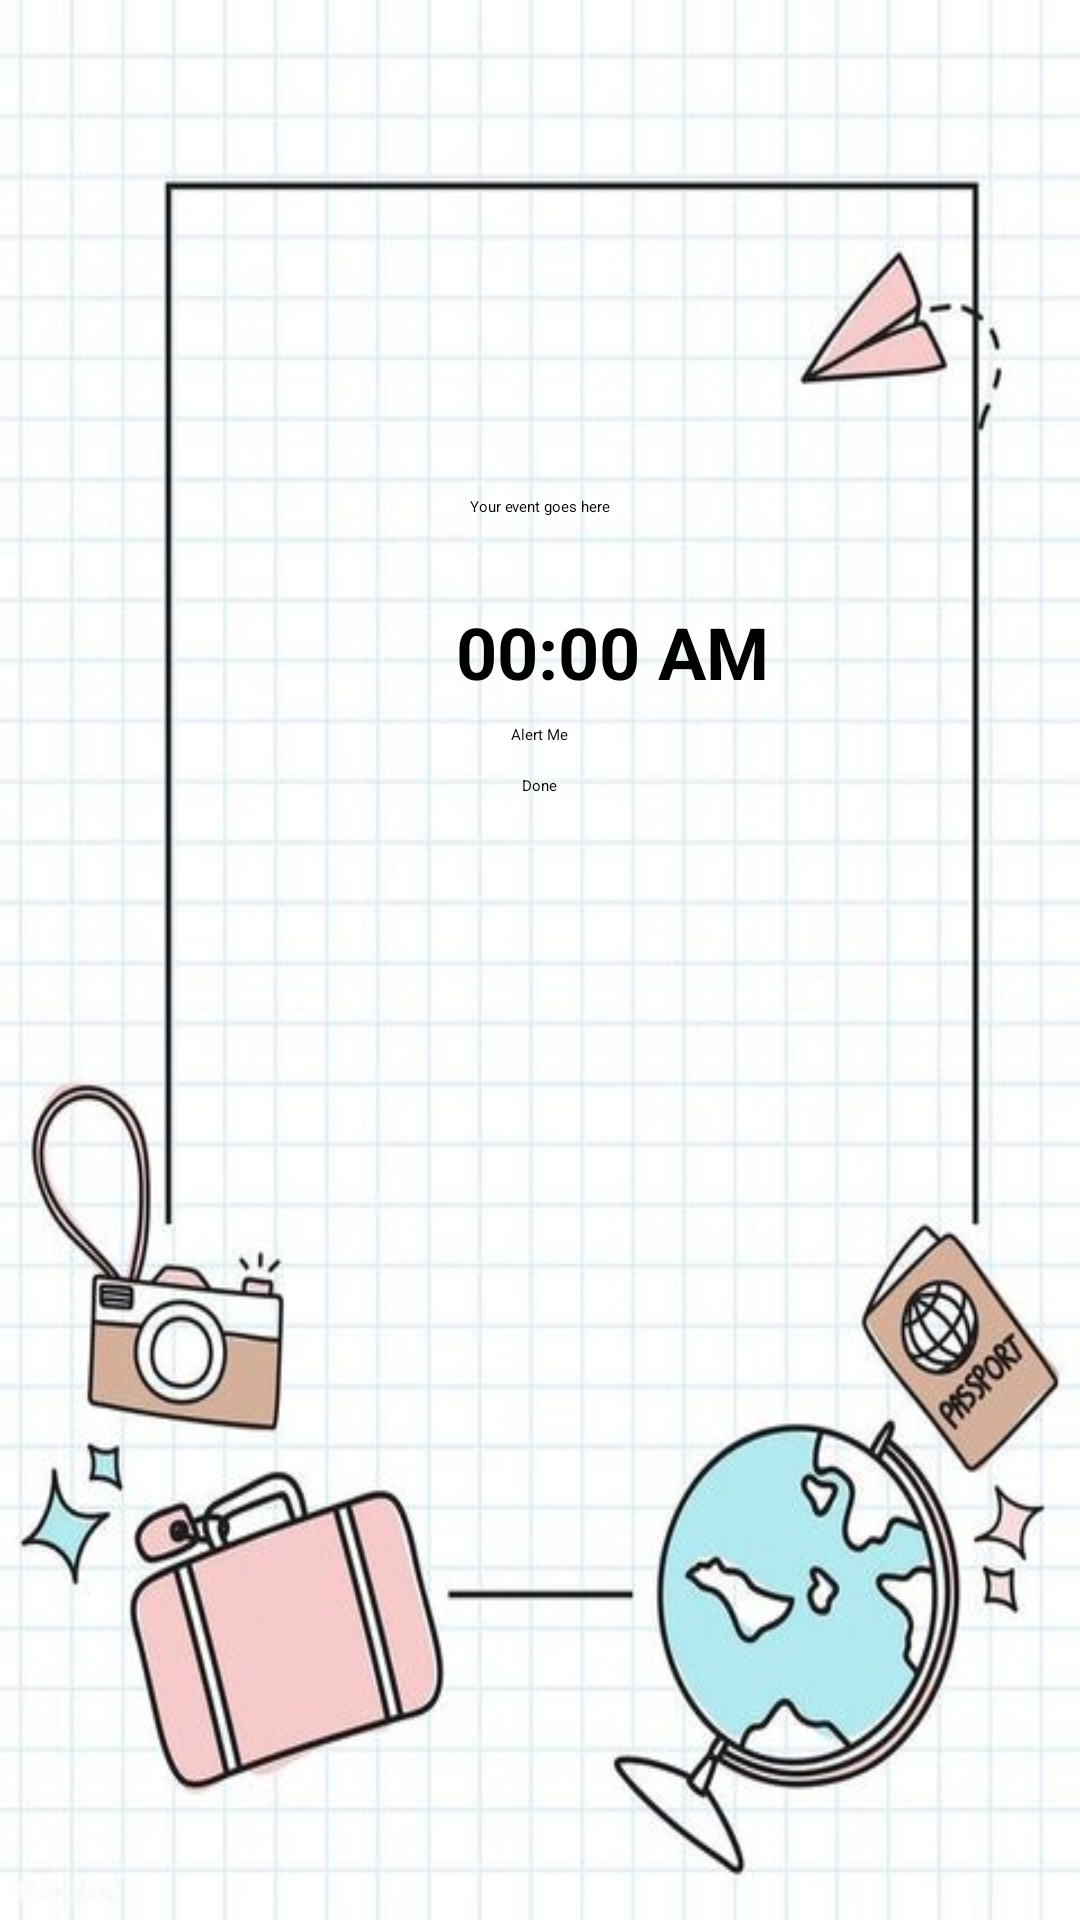

Produce the Android XML layout that renders to this screen, including the resource entries it uses.
<!-- AndroidManifest.xml: application theme Theme.NoteApp -->
<!-- res/layout/new_event_layout.xml -->
<?xml version="1.0" encoding="utf-8"?>
<LinearLayout xmlns:android="http://schemas.android.com/apk/res/android"
    android:layout_width="match_parent"
    android:layout_height="match_parent"
    android:orientation="vertical"
    android:minHeight="600dp"
    android:padding="80dp"
    android:background="@mipmap/note">

    <EditText
        android:layout_width="match_parent"
        android:layout_height="48dp"
        android:background="@android:color/transparent"
        android:gravity="center"
        android:id="@+id/eventName"
        android:hint="Your event goes here"
        android:inputType="textShortMessage"
        android:layout_marginTop="65sp"/>
    <LinearLayout
        android:layout_width="match_parent"
        android:layout_height="wrap_content"
        android:orientation="horizontal"
        android:gravity="center">
        <ImageButton
            android:layout_width="32dp"
            android:layout_height="32dp"
            android:layout_margin="8dp"
            android:id="@+id/timeSetForEvent"
            android:background="@mipmap/deadline"
            android:contentDescription="Time Selector"/>
        <TextView
            android:layout_width="match_parent"
            android:layout_height="wrap_content"
            android:text="00:00 AM"
            android:gravity="center"
            android:textSize="24sp"
            android:textColor="@android:color/black"
            android:textStyle="bold"
            android:id="@+id/timeEvent"
            android:layout_margin="8dp"/>
    </LinearLayout>
    <LinearLayout
        android:layout_width="match_parent"
        android:layout_height="wrap_content"
        android:orientation="horizontal"
        android:gravity="center">
        <CheckBox
            android:layout_width="wrap_content"
            android:layout_height="wrap_content"
            android:text="Alert Me"
            android:id="@+id/alert"
            />
    </LinearLayout>
    <Button
        android:layout_width="wrap_content"
        android:layout_height="wrap_content"
        android:layout_gravity="center"
        android:gravity="center"
        android:text="Done"
        android:id="@id/doneBtn"
        android:layout_marginTop="10sp"
        android:textAllCaps="false"/>
</LinearLayout>
<!-- resources referenced by this layout -->
<resources>
  <!-- mipmap note: jpeg bitmap (mipmap-xxhdpi, 46665 bytes) -->
</resources>
